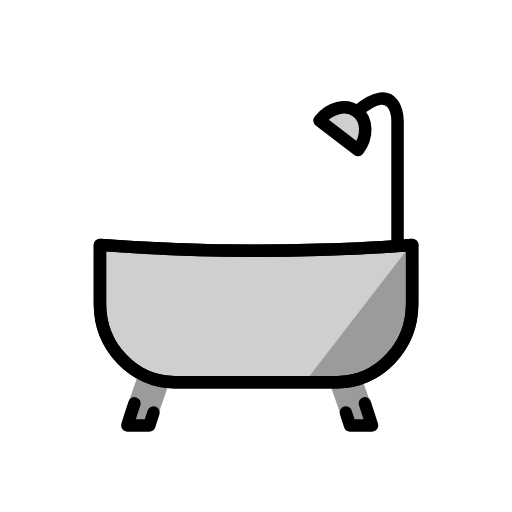
t = 0.00 s
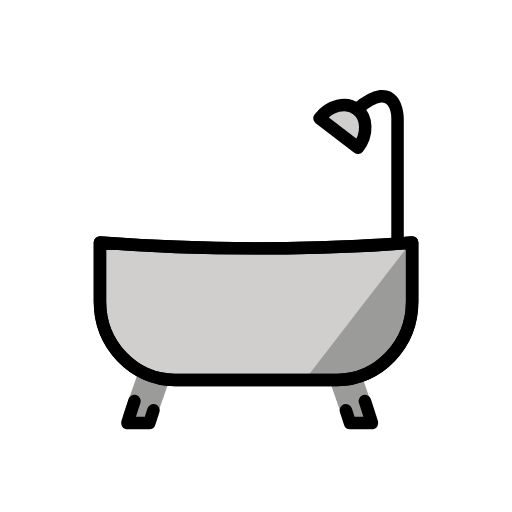
t = 0.48 s
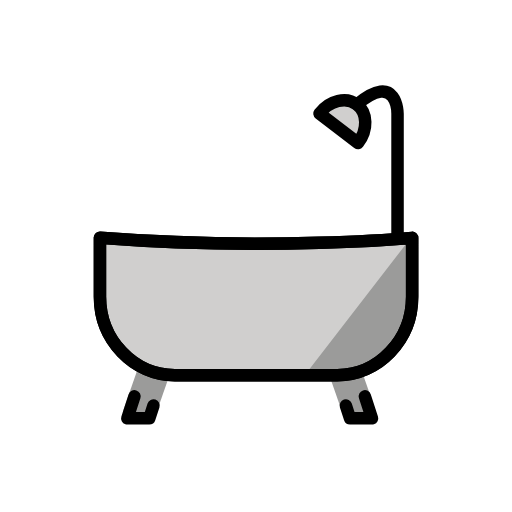
t = 1.43 s
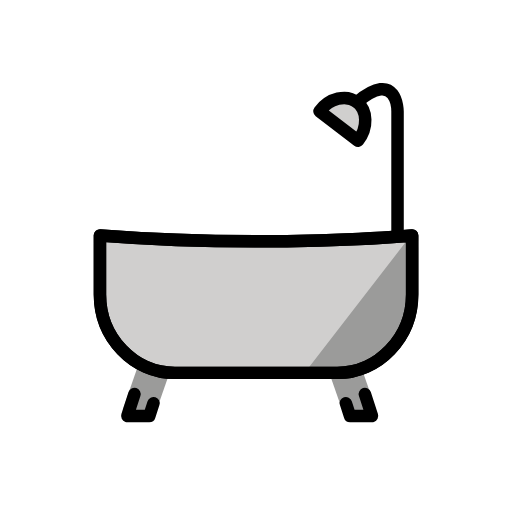
t = 1.90 s
t = 2.38 s: frame unchanged from t = 1.43 s, image omitted
t = 3.33 s: frame unchanged from t = 0.48 s, image omitted

The animated SVG that drew these frames (rendered in a browser with its animation timeline set to each time). Animation: 1 SMIL element (animateTransform=1); one cycle of 3.80 s, repeats indefinitely.

<?xml version='1.0' encoding='utf-8'?>
<svg xmlns="http://www.w3.org/2000/svg" id="emoji" viewBox="-5 -5 82 82" width="200" height="200" role="img">
  <title>OpenMoji: bathtub</title><g><g id="color">
    <path fill="#9B9B9A" stroke="none" d="M22.7591,54.4599h-5.4412l-2.5565,7.3286c-0.336,0.9633,0.3791,1.9701,1.3993,1.9701h3.3547 L22.7591,54.4599z" />
    <path fill="#9B9B9A" stroke="none" d="M47.124,54.4599h5.4412l2.5565,7.3286c0.336,0.9633-0.3791,1.9701-1.3993,1.9701h-3.3547L47.124,54.4599z" />
    <polyline fill="#9B9B9A" stroke="none" points="16.5342,59.5982 15.3913,63.128 18.9152,63.128 19.5818,61.0744" />
    <polyline fill="#9B9B9A" stroke="none" points="53.439,59.5982 54.5818,63.128 51.058,63.128 50.3913,61.0744" />
    <path fill="#D0CFCE" stroke="none" stroke-linecap="round" stroke-linejoin="round" stroke-miterlimit="10" stroke-width="2" d="M11.0074,34.2178v9.4286c0,6.9143,5.4,12.5714,12,12.5714h26c6.6,0,12-5.6571,12-12.5714v-9.4286 C61.0074,34.2178,38.0074,36.313,11.0074,34.2178z" />
    <path fill="#9B9B9A" stroke="none" d="M43.8036,56.2178l16.7607-21.7089L60.508,47.2743c0,0-1.9682,5.6235-6.8045,8.0979 C53.7035,55.3721,48.3586,56.7802,43.8036,56.2178z" />
    <path fill="#D0CFCE" stroke="none" stroke-linecap="round" stroke-linejoin="round" stroke-miterlimit="10" stroke-width="2" d="M46.1661,14.3051c1.6097-2.1022,4.2966-2.7481,6.0014-1.4428s1.7819,4.0678,0.1722,6.17L46.1661,14.3051z" />
  </g>
  <g id="hair" />
  <g id="skin" />
  <g id="skin-shadow" />
  <g id="line">
    <path fill="none" stroke="#000000" stroke-linecap="round" stroke-linejoin="round" stroke-miterlimit="10" stroke-width="2" d="M11.0074,34.2178v9.4286c0,6.9143,5.4,12.5714,12,12.5714h26c6.6,0,12-5.6571,12-12.5714v-9.4286 C61.0074,34.2178,38.0074,36.313,11.0074,34.2178z" />
    <path fill="none" stroke="#000000" stroke-linecap="round" stroke-linejoin="round" stroke-miterlimit="10" stroke-width="2" d="M58.6681,34.2178V14.3617c0,0,0-6.9454-6.5006-1.4994" />
    <path fill="none" stroke="#000000" stroke-linecap="round" stroke-linejoin="round" stroke-miterlimit="10" stroke-width="2" d="M46.1661,14.3051c1.6097-2.1022,4.2966-2.7481,6.0014-1.4428s1.7819,4.0678,0.1722,6.17L46.1661,14.3051z" />
    <polyline fill="none" stroke="#000000" stroke-linecap="round" stroke-linejoin="round" stroke-miterlimit="10" stroke-width="2" points="53.439,59.5982 54.5818,63.128 51.058,63.128 50.3913,61.0744" />
    <polyline fill="none" stroke="#000000" stroke-linecap="round" stroke-linejoin="round" stroke-miterlimit="10" stroke-width="2" points="16.5342,59.5982 15.3913,63.128 18.9152,63.128 19.5818,61.0744" />
    <path fill="none" stroke="#000000" stroke-linecap="round" stroke-linejoin="round" stroke-miterlimit="10" stroke-width="2" d="M11.0074,34.2178v9.4286c0,6.9143,5.4,12.5714,12,12.5714h26c6.6,0,12-5.6571,12-12.5714v-9.4286 C61.0074,34.2178,38.0074,36.313,11.0074,34.2178z" />
  </g>
<animateTransform attributeName="transform" type="translate" values="0 0;0 -1.5;0 0" dur="3.8s" repeatCount="indefinite" /></g></svg>
